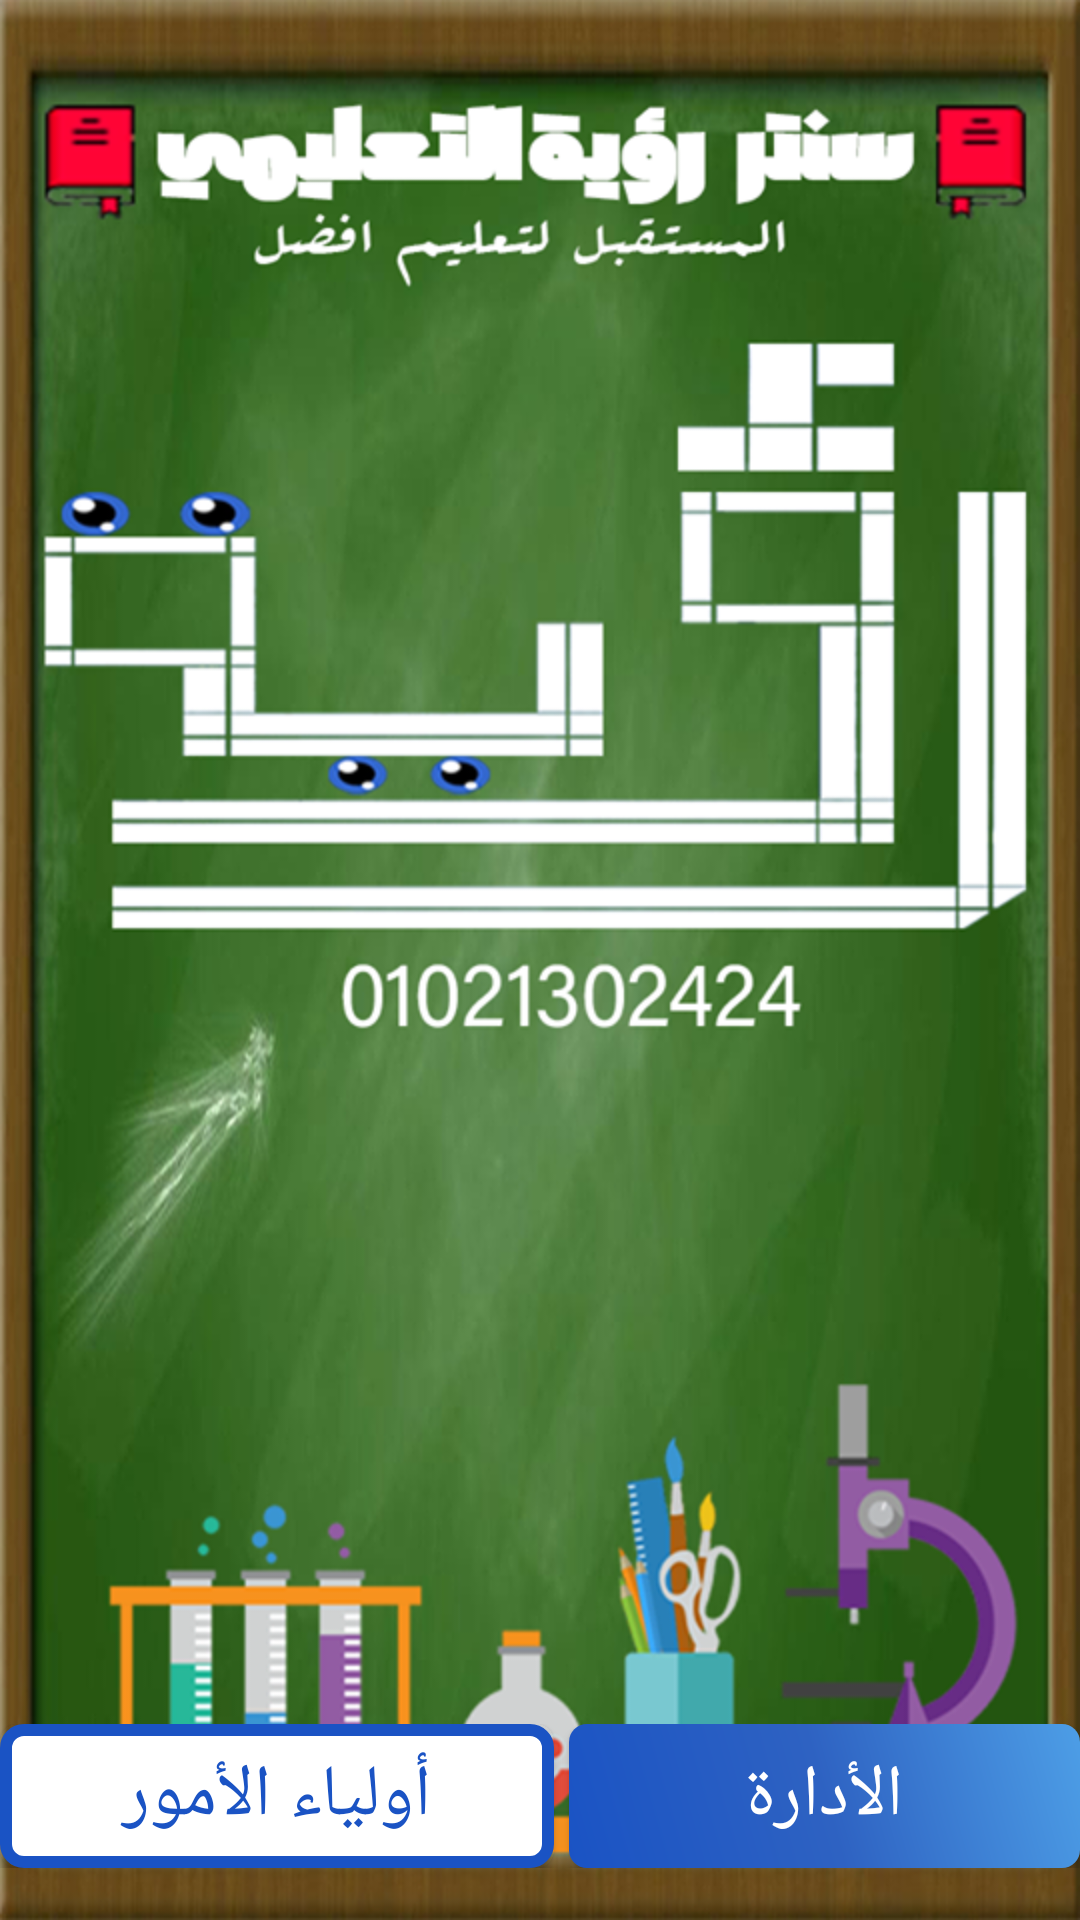

Produce the Android XML layout that renders to this screen, including the resource entries it uses.
<!-- AndroidManifest.xml: application theme AppTheme -->
<!-- res/layout/activity_main.xml -->
<?xml version="1.0" encoding="utf-8"?>
<android.support.constraint.ConstraintLayout xmlns:android="http://schemas.android.com/apk/res/android"
    xmlns:app="http://schemas.android.com/apk/res-auto"
    xmlns:tools="http://schemas.android.com/tools"
    android:layout_width="match_parent"
    android:layout_height="match_parent"
    android:background="@drawable/black_board"
    tools:context="com.hasanin.hossam.ro2yacenter.LogInActivity">

    <LinearLayout
        android:id="@+id/selectionContainer"
        android:layout_width="0dp"
        android:layout_height="wrap_content"
        android:layout_marginBottom="8dp"
        android:layout_marginTop="8dp"
        android:orientation="horizontal"
        android:visibility="visible"
        app:layout_constraintBottom_toBottomOf="parent"
        app:layout_constraintHorizontal_bias="0.0"
        app:layout_constraintLeft_toLeftOf="parent"
        app:layout_constraintRight_toRightOf="parent"
        app:layout_constraintTop_toTopOf="parent"
        app:layout_constraintVertical_bias="0.984">

        <Button
            android:id="@+id/parentsButton"
            android:layout_width="wrap_content"
            android:layout_height="wrap_content"
            android:layout_weight="1"
            android:background="@drawable/button_white_rounded_shabe"
            android:text="أولياء الأمور"
            android:textColor="@color/blue_dark"
            android:textSize="24sp" />

        <Button
            android:id="@+id/adminButton"
            android:layout_width="wrap_content"
            android:layout_height="wrap_content"
            android:layout_marginLeft="5dp"
            android:layout_weight="1"
            android:background="@drawable/button_shape_blue"
            android:text="الأدارة"
            android:textColor="@color/white"
            android:textSize="24sp" />
    </LinearLayout>

    <RelativeLayout
        android:id="@+id/codeContainer"
        android:layout_width="wrap_content"
        android:layout_height="wrap_content"
        android:visibility="gone"
        app:layout_constraintBottom_toBottomOf="parent"
        app:layout_constraintHorizontal_bias="0.0"
        app:layout_constraintLeft_toLeftOf="parent"
        app:layout_constraintRight_toRightOf="parent"
        app:layout_constraintTop_toTopOf="parent"
        app:layout_constraintVertical_bias="0.601">

        <TextView
            android:id="@+id/titleDesc"
            android:layout_width="wrap_content"
            android:layout_height="wrap_content"
            android:layout_centerHorizontal="true"
            android:layout_margin="10dp"
            android:text="الأدارة"
            android:drawableLeft="@drawable/admin"
            android:gravity="center_vertical"
            android:textColor="@color/dark"
            android:textSize="30sp"/>

        <EditText
            android:id="@+id/code"
            style="@style/AppTheme.editTextStyleLight"
            android:layout_width="match_parent"
            android:layout_height="wrap_content"
            android:layout_below="@+id/titleDesc"
            android:layout_centerHorizontal="true"
            android:layout_marginRight="70dp"
            android:hint="أدخل كود الدخول"
            android:padding="6dp" />

        <Button
            android:id="@+id/logIn"
            android:layout_width="wrap_content"
            android:layout_height="wrap_content"
            android:layout_below="@+id/code"
            android:layout_marginLeft="50dp"
            android:layout_marginTop="22dp"
            android:layout_toRightOf="@+id/returnBack"
            android:layout_weight="1"
            android:background="@drawable/buttons_shape_green"
            android:text="دخول"
            android:textColor="@color/white"
            android:textSize="18sp" />

        <Button
            android:id="@+id/returnBack"
            android:layout_width="wrap_content"
            android:layout_height="wrap_content"
            android:layout_below="@+id/code"
            android:layout_marginLeft="75dp"
            android:layout_marginTop="22dp"
            android:layout_weight="1"
            android:background="@drawable/buttons_red_shabe"
            android:text="العودة"
            android:textColor="@color/white"
            android:textSize="18sp" />

    </RelativeLayout>

</android.support.constraint.ConstraintLayout>
<!-- resources referenced by this layout -->
<resources>
  <color name="blue_dark">#1a53c4</color>
  <color name="dark">#000000</color>
  <color name="white">#FFF</color>
  <!-- drawable admin: png bitmap (drawable-hdpi, 4550 bytes) -->
  <!-- drawable black_board: png bitmap (drawable, 458850 bytes) -->
  <!-- drawable button_shape_blue (drawable) -->
  <?xml version="1.0" encoding="utf-8"?>
  <shape xmlns:android="http://schemas.android.com/apk/res/android">
  <corners android:radius="6dp"></corners>
  <gradient android:startColor="@color/blue_dark" android:centerColor="@color/blue_center" android:endColor="@color/blue_light" android:angle="45"></gradient>
  </shape>
  <!-- drawable button_white_rounded_shabe (drawable) -->
  <?xml version="1.0" encoding="utf-8"?>
  <shape xmlns:android="http://schemas.android.com/apk/res/android">
  <corners android:radius="6dp"></corners>
  <solid android:color="@color/white"></solid>
  <stroke android:color="@color/blue_dark" android:width="4dp"></stroke>
  </shape>
  <!-- drawable buttons_red_shabe (drawable) -->
  <?xml version="1.0" encoding="utf-8"?>
  <shape xmlns:android="http://schemas.android.com/apk/res/android">
      <corners android:radius="15dp"></corners>
      <gradient
          android:startColor="@color/red_dark"
          android:centerColor="@color/red_center"
          android:endColor="@color/red_light"
          android:angle="45"></gradient>
  </shape>
  <!-- drawable buttons_shape_green (drawable) -->
  <?xml version="1.0" encoding="utf-8"?>
  <shape xmlns:android="http://schemas.android.com/apk/res/android">
  <corners android:radius="15dp"></corners>
  <gradient
      android:startColor="@color/green_dark"
      android:centerColor="@color/green_center"
      android:endColor="@color/green_light"
      android:angle="45"></gradient>
  </shape>
  <style name="AppTheme.editTextStyleLight" parent="Widget.AppCompat.EditText">
          <item name="android:background">@drawable/editext_radious_shabe</item>
          <item name="android:textColor">@color/dark</item>
      </style>
  <style name="AppTheme" parent="Theme.AppCompat.Light.NoActionBar">
          
          <item name="colorPrimary">@color/blue_light</item>
          <item name="colorPrimaryDark">@color/blue_center</item>
          <item name="colorAccent">@color/colorAccent</item>
          <item name="android:typeface">serif</item>
      </style>
  <color name="blue_center">#2e62c2</color>
  <color name="blue_light">#4d9ee6</color>
  <color name="red_dark">#c10606</color>
  <color name="red_center">#e62727</color>
  <color name="red_light">#f24141</color>
  <color name="green_dark">#02c605</color>
  <color name="green_center">#45ef56</color>
  <color name="green_light">#42f53f</color>
  <!-- drawable editext_radious_shabe (drawable) -->
  <?xml version="1.0" encoding="utf-8"?>
  <shape xmlns:android="http://schemas.android.com/apk/res/android" android:shape="rectangle">
  <corners android:radius="6dp"></corners>
  <solid android:color="@color/white"></solid>
  </shape>
  <color name="colorAccent">#FF4081</color>
</resources>
